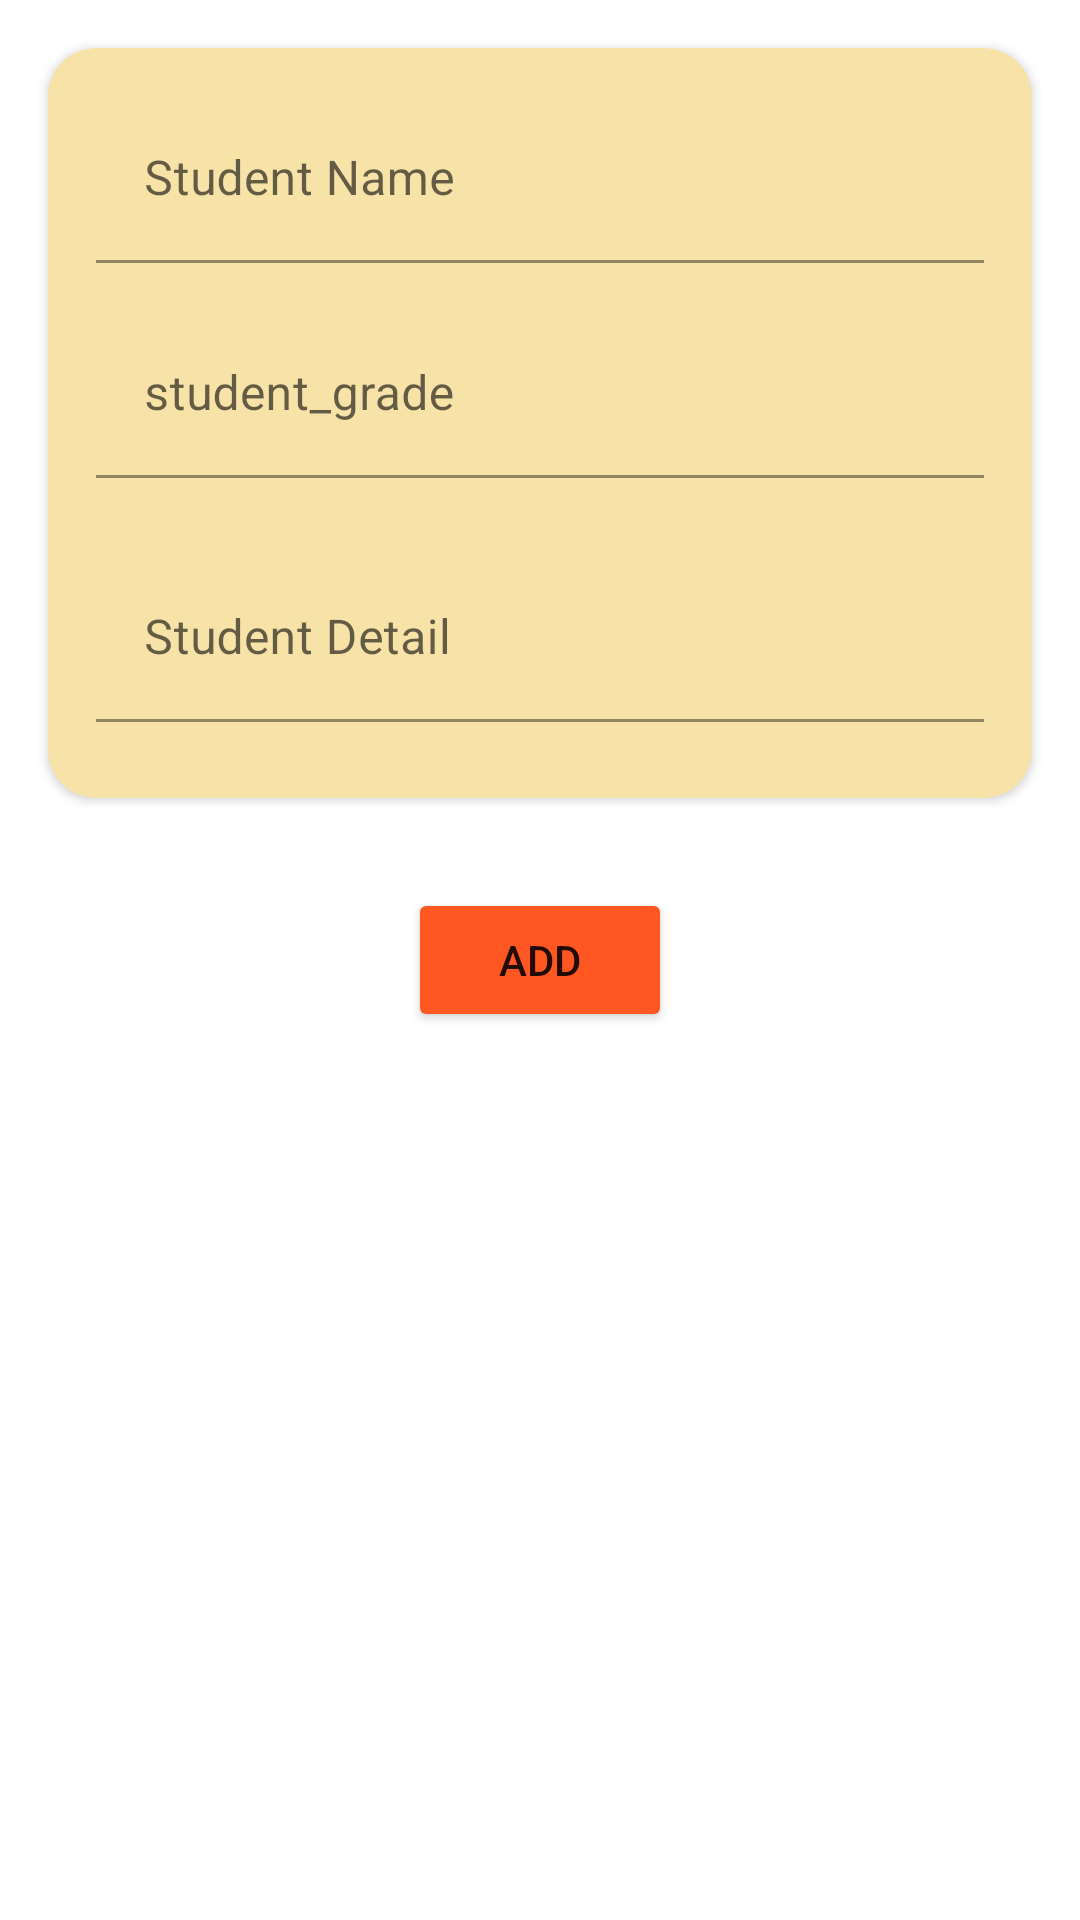

This screen was rendered from an Android layout file. Write that file and the resources it references.
<!-- AndroidManifest.xml: application theme Theme.Student -->
<!-- res/layout/fragment_student_add.xml -->
<?xml version="1.0" encoding="utf-8"?>
<layout xmlns:android="http://schemas.android.com/apk/res/android"
    xmlns:app="http://schemas.android.com/apk/res-auto"
    xmlns:tools="http://schemas.android.com/tools">

    <data>

    </data>

    <FrameLayout
        android:layout_width="match_parent"
        android:layout_height="match_parent"
        tools:context="com.example.studentDatabase.student.ui.StudentAddFragment">
        <androidx.cardview.widget.CardView
            android:id="@+id/add_to_list_card"
            android:layout_width="match_parent"
            android:layout_height="250dp"
            android:layout_margin="16sp"
            app:cardCornerRadius="16sp"
            android:elevation="16sp"
            android:backgroundTint="#F7E3A8">

            <androidx.constraintlayout.widget.ConstraintLayout
                android:layout_width="match_parent"
                android:layout_height="match_parent">


                <com.google.android.material.textfield.TextInputLayout
                    android:id="@+id/student_name_add"
                    android:layout_width="0dp"
                    android:layout_height="wrap_content"
                    android:layout_margin="16sp"
                    android:hint="Student Name"
                    android:textSize="16sp"
                    android:textStyle="normal"
                    app:layout_constraintEnd_toEndOf="parent"
                    app:layout_constraintStart_toStartOf="parent"
                    app:layout_constraintTop_toTopOf="parent" >

                    <com.google.android.material.textfield.TextInputEditText
                        android:id="@+id/name"
                        android:layout_width="match_parent"
                        android:layout_height="match_parent"
                        android:backgroundTint="@android:color/transparent"
                        android:inputType="textAutoComplete|textCapWords"
                        android:singleLine="true" />
                </com.google.android.material.textfield.TextInputLayout>


                <com.google.android.material.textfield.TextInputLayout
                    android:id="@+id/student_grade_add"
                    android:layout_width="0dp"
                    android:layout_height="wrap_content"
                    android:layout_margin="16sp"
                    android:hint="student_grade"
                    android:textSize="16sp"
                    android:textStyle="normal"
                    app:layout_constraintEnd_toEndOf="parent"
                    app:layout_constraintStart_toStartOf="parent"
                    app:layout_constraintTop_toBottomOf="@+id/student_name_add" >
                    <com.google.android.material.textfield.TextInputEditText
                        android:id="@+id/grade"
                        android:layout_width="match_parent"
                        android:layout_height="match_parent"
                        android:inputType="textAutoComplete|textCapWords"
                        android:backgroundTint="@android:color/transparent"
                        android:singleLine="true" />
                </com.google.android.material.textfield.TextInputLayout>

                <com.google.android.material.textfield.TextInputLayout
                    android:id="@+id/student_detail_add"
                    android:layout_width="0dp"
                    android:layout_height="wrap_content"
                    android:layout_margin="16sp"
                    android:hint="Student Detail"
                    android:textStyle="normal"
                    app:layout_constraintBottom_toBottomOf="parent"
                    app:layout_constraintEnd_toEndOf="parent"
                    app:layout_constraintStart_toStartOf="parent"
                    app:layout_constraintTop_toBottomOf="@+id/student_grade_add" >
                    <com.google.android.material.textfield.TextInputEditText
                        android:id="@+id/detail"
                        android:layout_width="match_parent"
                        android:layout_height="match_parent"
                        android:inputType="textAutoComplete|textCapWords"
                        android:backgroundTint="@android:color/transparent"
                        android:singleLine="true" />
                </com.google.android.material.textfield.TextInputLayout>
            </androidx.constraintlayout.widget.ConstraintLayout>
        </androidx.cardview.widget.CardView>

        <Button
            android:id="@+id/add"
            android:layout_width="wrap_content"
            android:layout_height="wrap_content"
            android:text="ADD"
            android:backgroundTint="#FF5722"
            android:layout_gravity="center"/>
    </FrameLayout>

</layout>
<!-- resources referenced by this layout -->
<resources>
  <style name="Theme.Student" parent="Theme.MaterialComponents.DayNight.DarkActionBar">
          
          <item name="colorPrimary">#FF5722</item>
          <item name="colorPrimaryVariant">#CC3405</item>
          <item name="colorOnPrimary">@color/white</item>
          
          <item name="colorSecondary">@color/teal_200</item>
          <item name="colorSecondaryVariant">@color/teal_700</item>
          <item name="colorOnSecondary">@color/black</item>
          
          <item name="android:statusBarColor">?attr/colorPrimaryVariant</item>
          
      </style>
  <!-- not gathered from this repository: default colours our renderer supplied (Android Studio template values) -->
  <color name="teal_200">#FF03DAC5</color>
  <color name="teal_700">#FF018786</color>
  <color name="black">#FF000000</color>
  <color name="white">#FFFFFFFF</color>
</resources>
